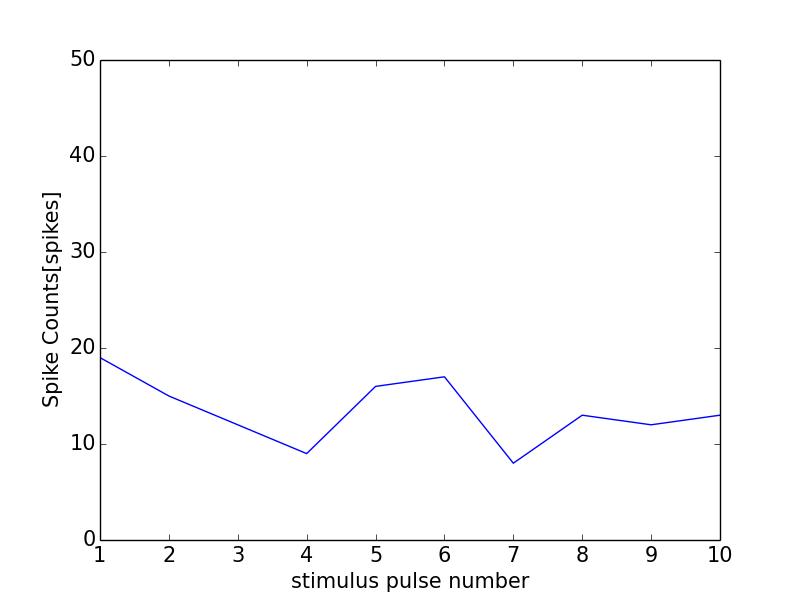

The table this chart was drawn from, first rows:
0, 0.0
0, 0
1, 19
2, 15
3, 12
4, 9
5, 16
6, 17
7, 8
8, 13
9, 12
10, 13
11, 1
